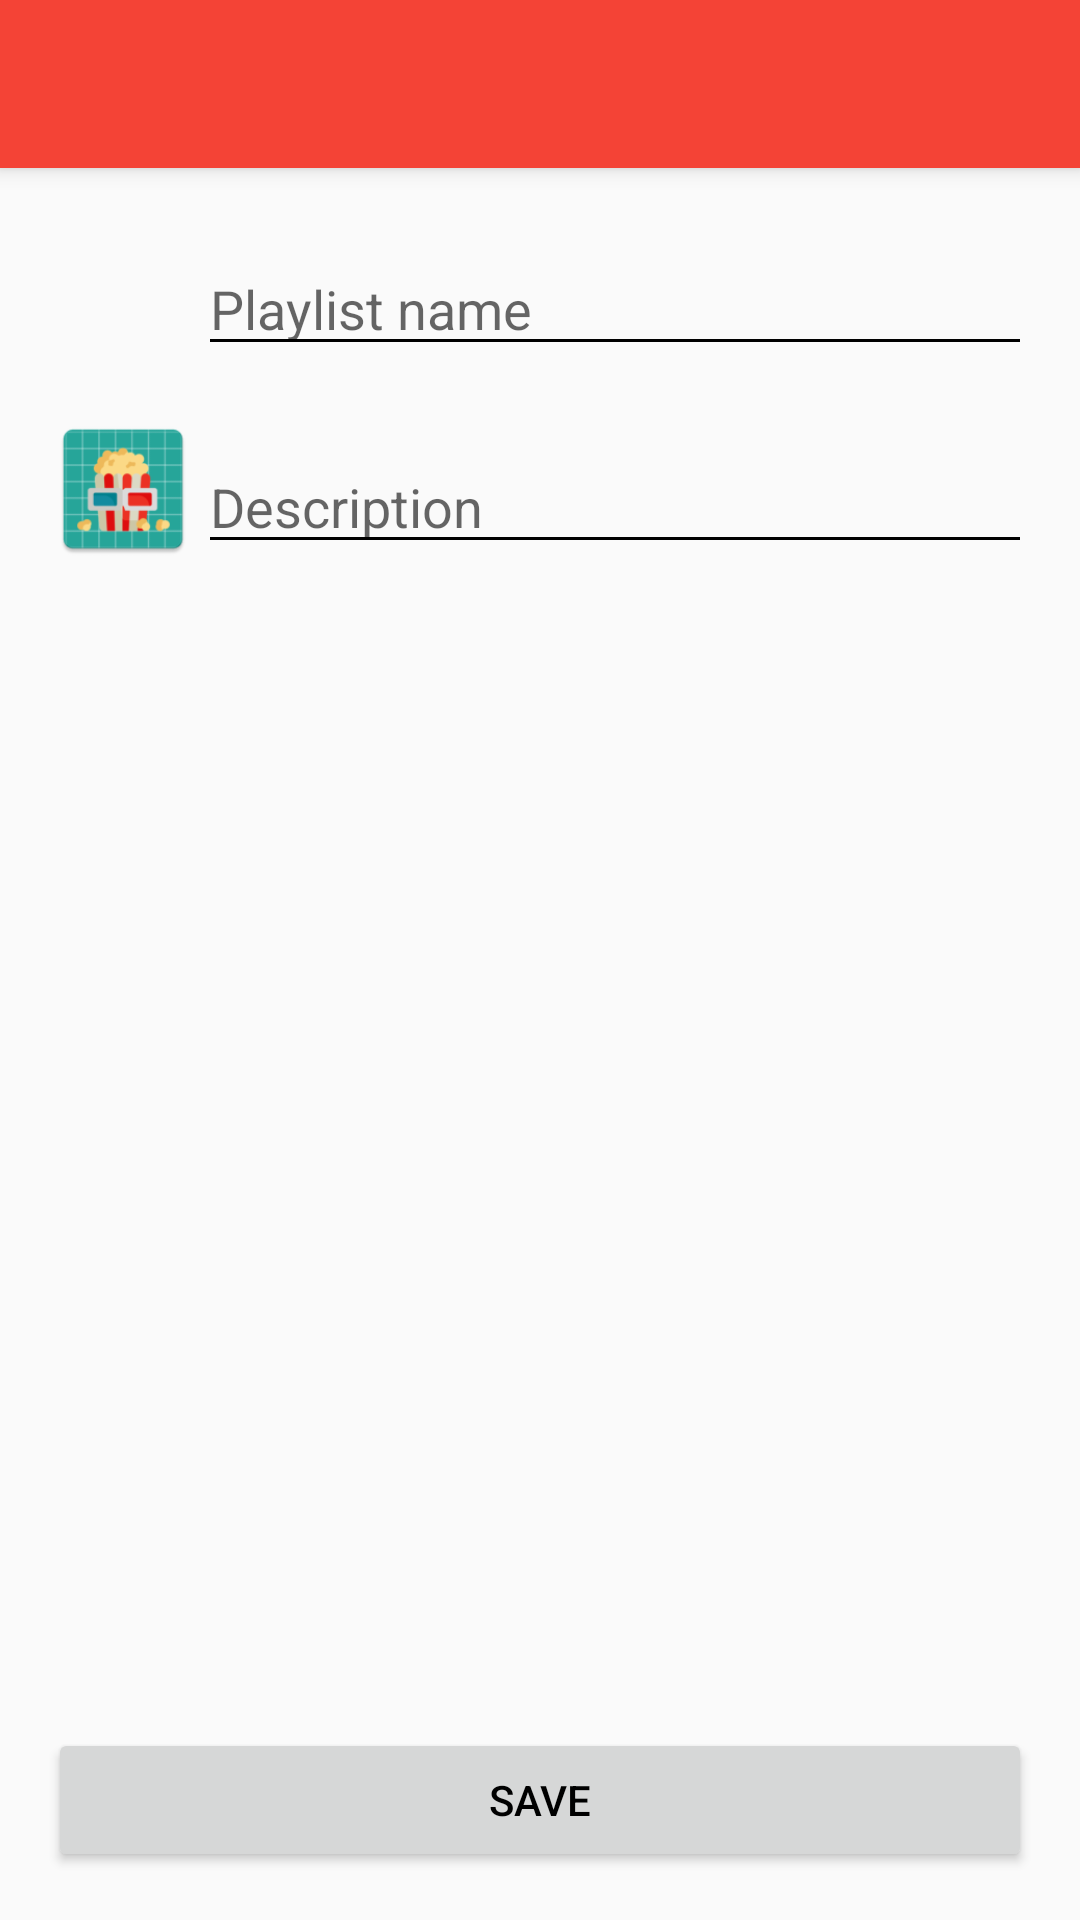

Layout XML and referenced resources for this Android screen:
<!-- AndroidManifest.xml: application theme AppTheme -->
<!-- res/layout/activity_add_playlist.xml -->
<?xml version="1.0" encoding="utf-8"?>
<android.support.design.widget.CoordinatorLayout xmlns:android="http://schemas.android.com/apk/res/android"
    xmlns:app="http://schemas.android.com/apk/res-auto"
    xmlns:tools="http://schemas.android.com/tools"
    android:layout_width="match_parent"
    android:layout_height="match_parent"
    tools:context=".viewControllers.activities.AddPlaylistActivity">

    <android.support.design.widget.AppBarLayout
        android:layout_width="match_parent"
        android:layout_height="wrap_content"
        android:theme="@style/AppTheme.AppBarOverlay">

        <android.support.v7.widget.Toolbar
            android:id="@+id/toolbar"
            android:layout_width="match_parent"
            android:layout_height="?attr/actionBarSize"
            android:background="?attr/colorPrimary"
            app:popupTheme="@style/AppTheme.PopupOverlay" />

    </android.support.design.widget.AppBarLayout>

    <include layout="@layout/content_add_playlist" />

</android.support.design.widget.CoordinatorLayout>
<!-- res/layout/content_add_playlist.xml (included above) -->
<?xml version="1.0" encoding="utf-8"?>
<android.support.constraint.ConstraintLayout xmlns:android="http://schemas.android.com/apk/res/android"
    xmlns:app="http://schemas.android.com/apk/res-auto"
    xmlns:tools="http://schemas.android.com/tools"
    android:layout_width="match_parent"
    android:layout_height="match_parent"
    app:layout_behavior="@string/appbar_scrolling_view_behavior"
    tools:context=".viewControllers.activities.AddPlaylistActivity"
    tools:showIn="@layout/activity_add_playlist">

    <ImageView
        android:id="@+id/nameImageView"
        android:layout_width="50dp"
        android:layout_height="50dp"
        android:layout_margin="@dimen/default_margin"
        app:layout_constraintTop_toTopOf="parent"
        android:layout_marginStart="4dp"
        android:layout_marginTop="90dp"
        android:src="@drawable/ic_event_black_24dp"
        app:layout_constraintStart_toStartOf="parent"/>

    <EditText
        android:id="@+id/editName"
        android:layout_width="0dp"
        android:layout_height="wrap_content"
        app:layout_constraintStart_toEndOf="@id/nameImageView"
        app:layout_constraintEnd_toEndOf="parent"
        android:hint="Playlist name"
        app:layout_constraintBottom_toBottomOf="@id/nameImageView"
        android:layout_marginEnd="@dimen/default_margin"/>

    <ImageView
        android:id="@+id/descriptionImageView"
        android:layout_width="50dp"
        android:layout_height="50dp"
        android:src="@mipmap/ic_launcher"
        android:layout_marginTop="@dimen/default_margin"
        android:layout_marginStart="@dimen/default_margin"
        app:layout_constraintStart_toStartOf="parent"
        app:layout_constraintTop_toBottomOf="@id/nameImageView" />


    <EditText
        android:id="@+id/editDescription"
        android:layout_width="0dp"
        android:layout_height="wrap_content"
        app:layout_constraintEnd_toEndOf="parent"
        android:layout_marginEnd="@dimen/default_margin"
        app:layout_constraintStart_toEndOf="@id/descriptionImageView"
        app:layout_constraintBottom_toBottomOf="@id/descriptionImageView"
        android:hint="Description"/>

    <Button
        android:id="@+id/addPlaylistButton"
        android:layout_width="match_parent"
        android:layout_height="wrap_content"
        android:layout_marginBottom="@dimen/default_margin"
        android:layout_marginEnd="@dimen/default_margin"
        android:layout_marginStart="@dimen/default_margin"
        app:layout_constraintBottom_toBottomOf="parent"
        android:text="Save"/>

</android.support.constraint.ConstraintLayout>
<!-- resources referenced by this layout -->
<resources>
  <dimen name="default_margin">16dp</dimen>
  <!-- mipmap ic_launcher: png bitmap (mipmap-hdpi, 4112 bytes) -->
  <style name="AppTheme.AppBarOverlay" parent="ThemeOverlay.AppCompat.Dark.ActionBar" />
  <style name="AppTheme.PopupOverlay" parent="ThemeOverlay.AppCompat.Light" />
  <style name="AppTheme" parent="Theme.AppCompat.Light.DarkActionBar">
          
          <item name="colorPrimary">@color/colorPrimary</item>
          <item name="colorPrimaryDark">@color/colorPrimaryDark</item>
          <item name="colorAccent">@color/colorAccent</item>
          <item name="android:textColorSecondary">@color/colorBlack</item>
          <item name="android:textColor">@color/colorBlack</item>
          <item name="coordinatorLayoutStyle">@style/Widget.Support.CoordinatorLayout</item>
      </style>
  <color name="colorPrimary">#F44336</color>
  <color name="colorPrimaryDark">#D32F2F</color>
  <color name="colorAccent">#9E9E9E</color>
  <color name="colorBlack">#000000</color>
</resources>
